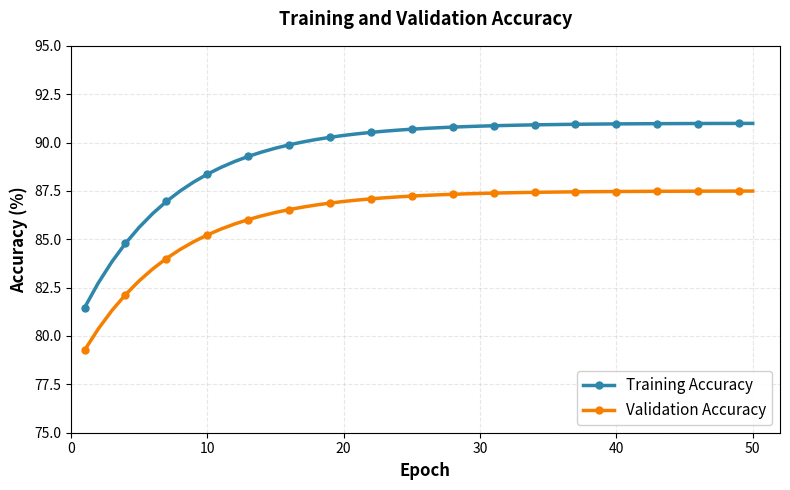
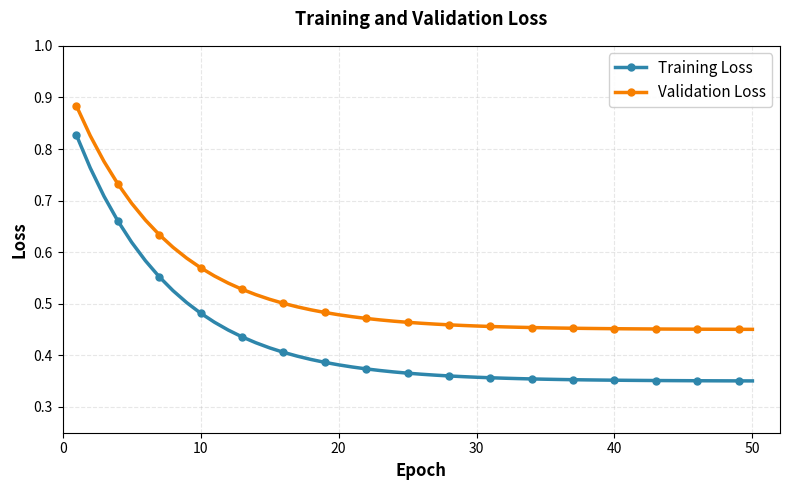

Here is the Python script that generated these plots, in order:
import matplotlib.pyplot as plt
import numpy as np

# Set seed for reproducibility
np.random.seed(42)

epochs = 50
epochs_range = np.arange(1, epochs+1)

# Generate realistic training curves
# Training accuracy: 80% → 91%
train_acc = 91 - 11 * np.exp(-epochs_range / 7)
# Validation accuracy: 78% → 87.5%
val_acc = 87.5 - 9.5 * np.exp(-epochs_range / 7)

# Training loss: 0.9 → 0.35
train_loss = 0.35 + 0.55 * np.exp(-epochs_range / 7)
# Validation loss: 0.95 → 0.45
val_loss = 0.45 + 0.50 * np.exp(-epochs_range / 7)

# === PLOT 1: ACCURACY ===
fig1, ax1 = plt.subplots(figsize=(8, 5))
ax1.plot(epochs_range, train_acc, 'o-', label='Training Accuracy', 
         color='#2E86AB', linewidth=2.5, markersize=5, markevery=3)
ax1.plot(epochs_range, val_acc, 'o-', label='Validation Accuracy', 
         color='#F77F00', linewidth=2.5, markersize=5, markevery=3)
ax1.set_xlabel('Epoch', fontsize=12, fontweight='bold')
ax1.set_ylabel('Accuracy (%)', fontsize=12, fontweight='bold')
ax1.set_title('Training and Validation Accuracy', fontsize=13, fontweight='bold', pad=15)
ax1.legend(loc='lower right', fontsize=11, framealpha=0.9)
ax1.grid(True, alpha=0.3, linestyle='--')
ax1.set_ylim([75, 95])
ax1.set_xlim([0, 52])

plt.tight_layout()
plt.savefig('training_accuracy.png', dpi=300, bbox_inches='tight', facecolor='white')
plt.close()

# === PLOT 2: LOSS ===
fig2, ax2 = plt.subplots(figsize=(8, 5))
ax2.plot(epochs_range, train_loss, 'o-', label='Training Loss', 
         color='#2E86AB', linewidth=2.5, markersize=5, markevery=3)
ax2.plot(epochs_range, val_loss, 'o-', label='Validation Loss', 
         color='#F77F00', linewidth=2.5, markersize=5, markevery=3)
ax2.set_xlabel('Epoch', fontsize=12, fontweight='bold')
ax2.set_ylabel('Loss', fontsize=12, fontweight='bold')
ax2.set_title('Training and Validation Loss', fontsize=13, fontweight='bold', pad=15)
ax2.legend(loc='upper right', fontsize=11, framealpha=0.9)
ax2.grid(True, alpha=0.3, linestyle='--')
ax2.set_ylim([0.25, 1.0])
ax2.set_xlim([0, 52])

plt.tight_layout()
plt.savefig('training_loss.png', dpi=300, bbox_inches='tight', facecolor='white')
plt.close()

print("✅ Training curves saved as 2 separate images!")
print(f"\n📊 Final Values:")
print(f"   Training Accuracy: {train_acc[-1]:.1f}%")
print(f"   Validation Accuracy: {val_acc[-1]:.1f}%")
print(f"   Training Loss: {train_loss[-1]:.2f}")
print(f"   Validation Loss: {val_loss[-1]:.2f}")
print(f"\n   Gap (Train - Val): {train_acc[-1] - val_acc[-1]:.1f}% (healthy!)")
print(f"\n📁 Files saved:")
print(f"   1. training_accuracy.png")
print(f"   2. training_loss.png")
